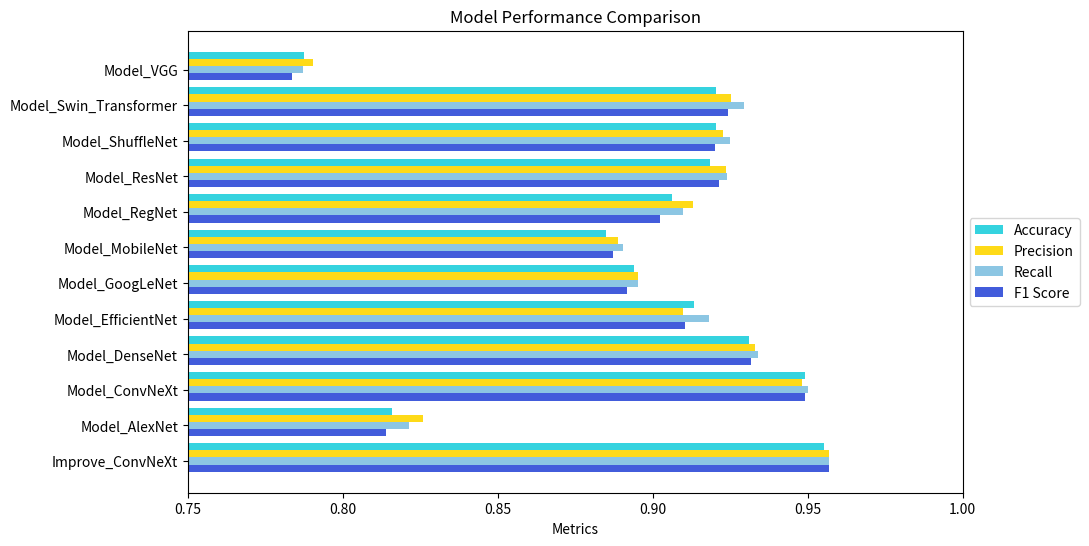

This chart was generated by the following Python code:
import matplotlib.pyplot as plt
import numpy as np
import os
import random


# 生成互不相似的随机颜色
def generate_distinct_colors(num_colors):
    colors = []
    for i in range(num_colors):
        color = "#"+''.join([random.choice('0123456789ABCDEF') for _ in range(6)])
        while color in colors:
            color = "#"+''.join([random.choice('0123456789ABCDEF') for _ in range(6)])
        colors.append(color)
    return colors

# def generate_distinct_colors(num_colors):
#     base_colors = ["#FFA500", "#008000", "#FF0000", "#00FFFF"]
#     colors = []
#     for i in range(num_colors):
#         colors.append(base_colors[i % len(base_colors)])
#     return colors


def compare_performance_test(models, accuracy, precision, recall, f1_score):
    # 指标列表和颜色
    metrics = [accuracy, precision, recall, f1_score]
    metric_names = ['Accuracy', 'Precision', 'Recall', 'F1 Score']
    colors = generate_distinct_colors(len(metric_names))
    # 绘制柱状图
    plt.figure(figsize=(10, 6))

    bar_width = 0.2
    index = np.arange(len(models))

    for i, (metric, color, metric_name) in enumerate(zip(metrics[::-1], colors[::-1], metric_names[::-1])):
        plt.barh(index + i * bar_width, metric, bar_width, label=metric_name, color=color)

    # 在每个柱状图上方添加数值标签
    # for i, metric in enumerate(metrics[::-1]):
    #     for j, value in enumerate(metric):
    #         plt.text(value + 0.01, j + i * bar_width, round(value, 2), va='center')

    # 设置Y轴标签和刻度
    plt.yticks(index + bar_width, models)
    plt.xlabel('Metrics')
    plt.title('Model Performance Comparison')

    # 保持图注顺序不变
    handles, labels = plt.gca().get_legend_handles_labels()
    plt.legend(handles[::-1], labels[::-1], loc='center left', bbox_to_anchor=(1, 0.5))  # 图注放到图像外面

    # 设置X轴坐标范围为0到1
    plt.xlim(0.75, 1)

    # # 显示图形
    # plt.show()
    # 保存路径
    plt.savefig(os.path.join(r'./', "Test_performance_compare.png"), dpi=300, bbox_inches='tight')


def get_data(my_data):
    models = []  # 可以修改为实际的模型名称
    accuracy = []  # 准确率
    precision = []  # 精确率
    recall = []  # 召回率
    f1_score = []  # F1值
    for one_data in my_data:
        models.append(one_data['name'])
        accuracy.append(one_data['accuracy'])
        precision.append(one_data['precision'])
        recall.append(one_data['recall'])
        f1_score.append(one_data['f1_score'])
    return models, accuracy, precision, recall, f1_score


if __name__ == '__main__':
    my_data = [
    {
        'name': 'Improve_ConvNeXt',
        'accuracy': 0.9554,
        'precision': 0.9568,
        'recall': 0.9569,
        'f1_score': 0.9569,
    },
    {
        'name': 'Model_AlexNet',
        'accuracy': 0.8159,
        'precision': 0.8259,
        'recall': 0.8213,
        'f1_score': 0.8138,
    },
    {
        'name': 'Model_ConvNeXt',
        'accuracy': 0.9492,
        'precision': 0.9481,
        'recall': 0.9501,
        'f1_score': 0.9491,
    },
    {
        'name': 'Model_DenseNet',
        'accuracy': 0.931,
        'precision': 0.9329,
        'recall': 0.9341,
        'f1_score': 0.9317,
    },
    {
        'name': 'Model_EfficientNet',
        'accuracy': 0.9133,
        'precision': 0.9099,
        'recall': 0.9182,
        'f1_score': 0.9105,
    },
    {
        'name': 'Model_GoogLeNet',
        'accuracy': 0.8938,
        'precision': 0.8953,
        'recall': 0.8954,
        'f1_score': 0.8916,
    },
    {
        'name': 'Model_MobileNet',
        'accuracy': 0.885,
        'precision': 0.8887,
        'recall': 0.8903,
        'f1_score': 0.8871,
    },
    {
        'name': 'Model_RegNet',
        'accuracy': 0.9062,
        'precision': 0.9131,
        'recall': 0.9098,
        'f1_score': 0.9022,
    },
    {
        'name': 'Model_ResNet',
        'accuracy': 0.9186,
        'precision': 0.9235,
        'recall': 0.9241,
        'f1_score': 0.9215,
    },
    {
        'name': 'Model_ShuffleNet',
        'accuracy': 0.9204,
        'precision': 0.9226,
        'recall': 0.9249,
        'f1_score': 0.9202,
    },
    {
        'name': 'Model_Swin_Transformer',
        'accuracy': 0.9204,
        'precision': 0.9254,
        'recall': 0.9294,
        'f1_score': 0.9244,
    },
    {
        'name': 'Model_VGG',
        'accuracy': 0.7876,
        'precision': 0.7904,
        'recall': 0.7871,
        'f1_score': 0.7837,
    },
]
    # 模型名称和对应的各项指标
    models, accuracy, precision, recall, f1_score = get_data(my_data)
    compare_performance_test(models, accuracy, precision, recall, f1_score)
